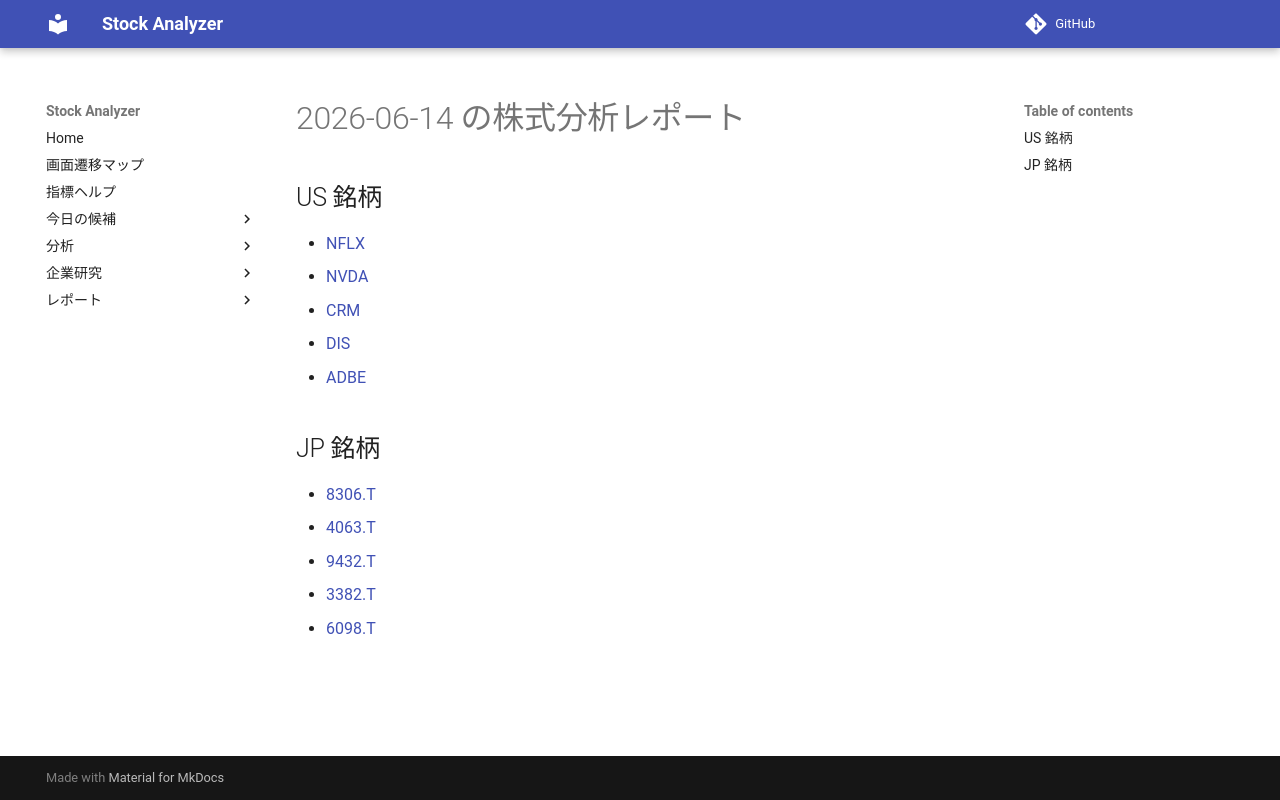

repository: Yumi-note/Making-APP · page: reports/2026-06-14/170507/index.html · generator: mkdocs

# 2026-06-14 の株式分析レポート

## US 銘柄

- [NFLX](NFLX.md)
- [NVDA](NVDA.md)
- [CRM](CRM.md)
- [DIS](DIS.md)
- [ADBE](ADBE.md)

## JP 銘柄

- [8306.T](8306_T.md)
- [4063.T](4063_T.md)
- [9432.T](9432_T.md)
- [3382.T](3382_T.md)
- [6098.T](6098_T.md)
